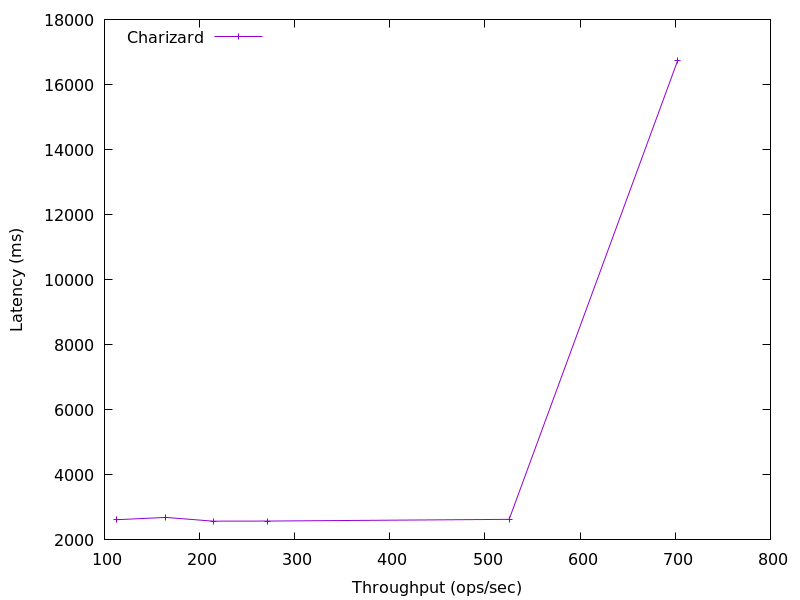

Data behind this chart, as committed beside it:
702.6652767176652, 16751.918591999998
525.3, 2632
271.9, 2580
214.1, 2577
164.3, 2691
112.1, 2620
